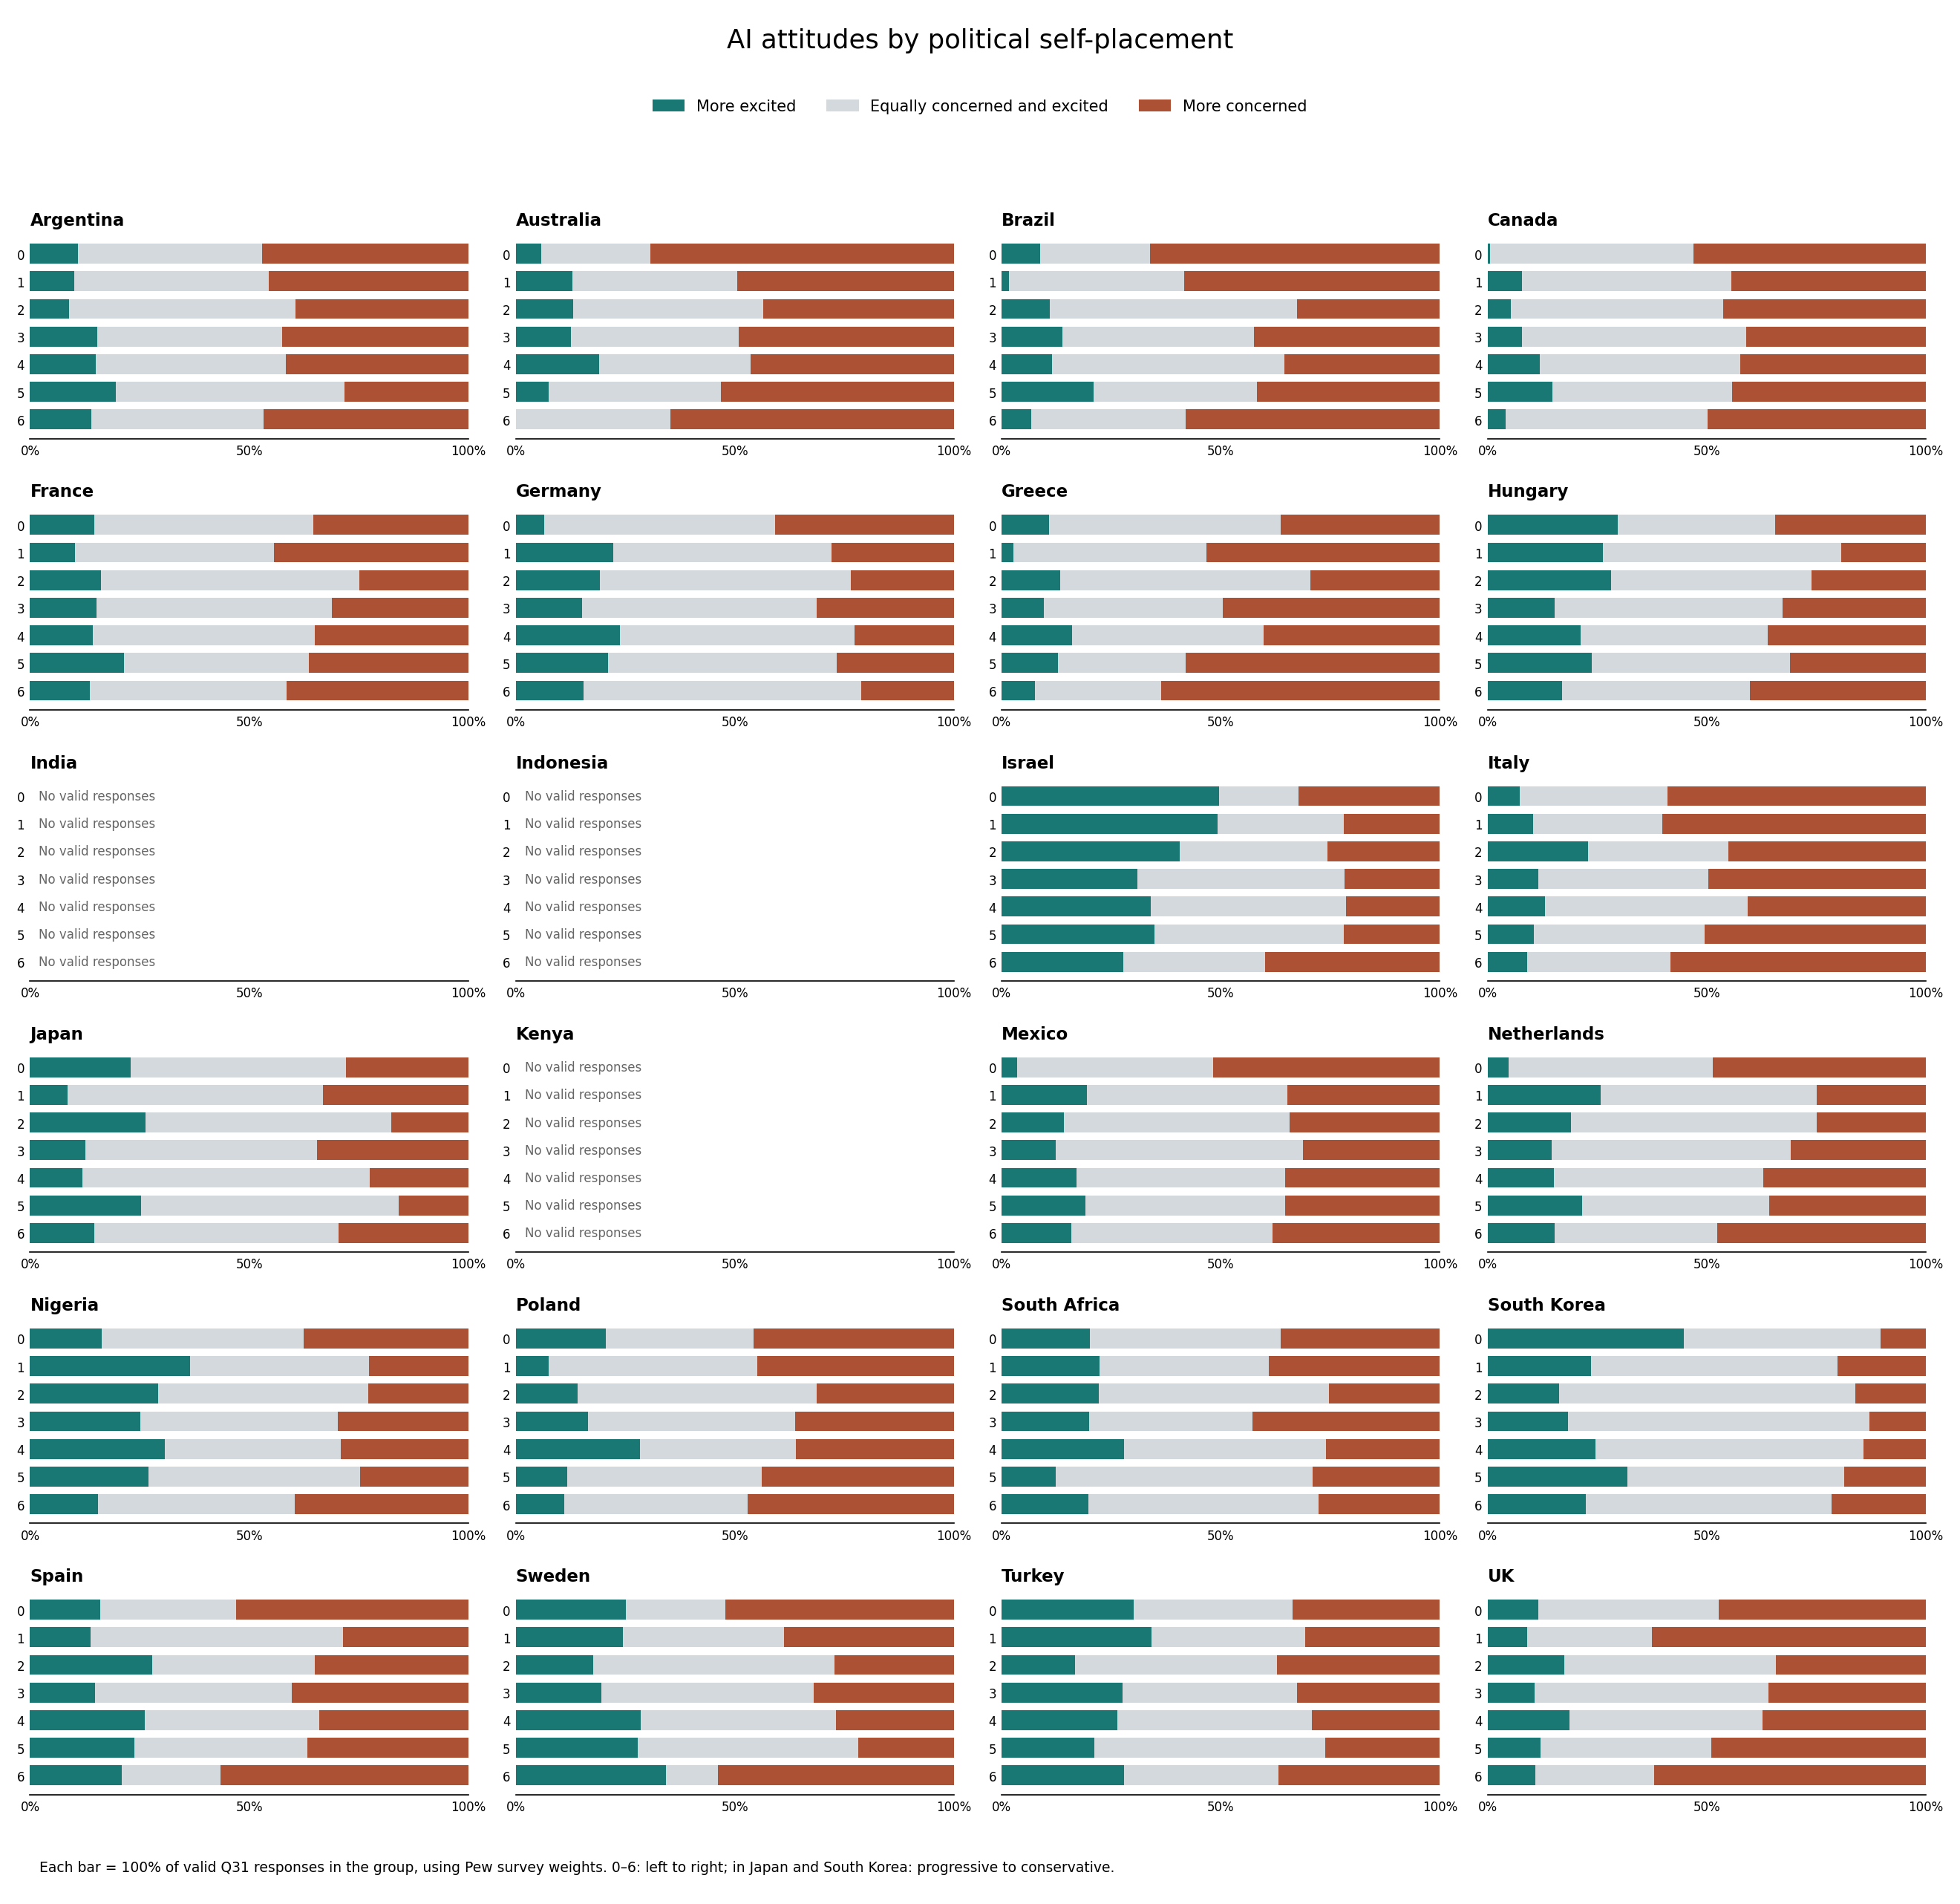

The table this chart was drawn from, first rows:
cname, group, More excited, Equally concerned and excited, More concerned, n
Argentina, 0, 10.9, 42.1, 47, 68.0
Argentina, 1, 10.04, 44.43, 45.53, 25.0
Argentina, 2, 8.907, 51.71, 39.38, 60.0
Argentina, 3, 15.41, 42.17, 42.42, 277.0
Argentina, 4, 14.99, 43.46, 41.55, 114.0
Argentina, 5, 19.64, 52.17, 28.18, 73.0
Argentina, 6, 14.05, 39.21, 46.74, 123.0
Australia, 0, 5.869, 24.78, 69.35, 65.0
Australia, 1, 12.97, 37.54, 49.49, 165.0
Australia, 2, 13.04, 43.43, 43.52, 343.0
Australia, 3, 12.55, 38.25, 49.2, 828.0
Australia, 4, 18.93, 34.62, 46.45, 237.0
Australia, 5, 7.4, 39.44, 53.16, 102.0
Australia, 6, 0.0, 35.27, 64.73, 17.0
Brazil, 0, 8.758, 25.14, 66.1, 118.0
Brazil, 1, 1.599, 40.09, 58.31, 34.0
Brazil, 2, 11.02, 56.43, 32.55, 45.0
Brazil, 3, 13.94, 43.57, 42.5, 187.0
Brazil, 4, 11.57, 52.95, 35.49, 89.0
Brazil, 5, 20.99, 37.33, 41.68, 102.0
Brazil, 6, 6.818, 35.2, 57.99, 272.0
Canada, 0, 0.5314, 46.41, 53.05, 46.0
Canada, 1, 7.82, 47.88, 44.3, 51.0
Canada, 2, 5.297, 48.45, 46.25, 134.0
Canada, 3, 7.833, 51.23, 40.93, 357.0
Canada, 4, 11.99, 45.65, 42.36, 185.0
Canada, 5, 14.86, 41.01, 44.12, 98.0
Canada, 6, 4.14, 46.05, 49.81, 58.0
France, 0, 14.6, 49.99, 35.41, 60.0
France, 1, 10.32, 45.31, 44.37, 52.0
France, 2, 16.14, 58.95, 24.9, 112.0
France, 3, 15.11, 53.75, 31.14, 267.0
France, 4, 14.33, 50.7, 34.96, 197.0
France, 5, 21.44, 42.25, 36.31, 155.0
France, 6, 13.57, 45.05, 41.38, 96.0
Germany, 0, 6.425, 52.7, 40.87, 55.0
Germany, 1, 22.28, 49.75, 27.98, 71.0
Germany, 2, 19.22, 57.23, 23.55, 168.0
Germany, 3, 15.11, 53.46, 31.43, 408.0
Germany, 4, 23.7, 53.54, 22.76, 184.0
Germany, 5, 21.07, 52.1, 26.84, 63.0
Germany, 6, 15.43, 63.38, 21.2, 21.0
Greece, 0, 10.72, 53.01, 36.26, 27.0
Greece, 1, 2.624, 44.05, 53.33, 45.0
Greece, 2, 13.34, 57.16, 29.49, 122.0
Greece, 3, 9.589, 40.84, 49.57, 438.0
Greece, 4, 16.03, 43.77, 40.2, 178.0
Greece, 5, 12.91, 29.13, 57.96, 80.0
Greece, 6, 7.57, 28.81, 63.62, 24.0
Hungary, 0, 29.78, 35.78, 34.44, 24.0
Hungary, 1, 26.28, 54.47, 19.25, 12.0
Hungary, 2, 28.22, 45.68, 26.09, 65.0
Hungary, 3, 15.38, 52.04, 32.58, 464.0
Hungary, 4, 21.28, 42.61, 36.1, 209.0
Hungary, 5, 23.75, 45.21, 31.04, 103.0
Hungary, 6, 16.95, 42.93, 40.12, 74.0
India, 0, , , , 
India, 1, , , , 
India, 2, , , , 
India, 3, , , , 
... 108 more rows
